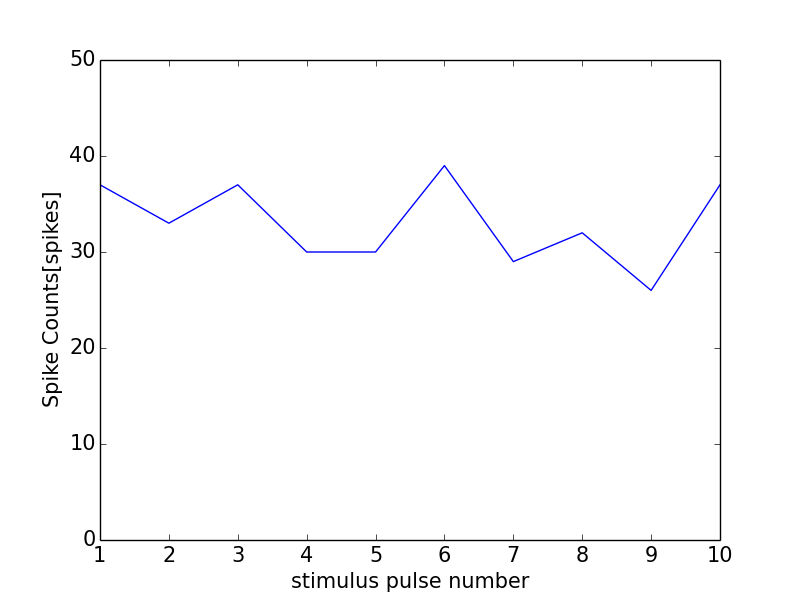

The file beside this chart, header and first rows:
0, 0.0
0, 0
1, 37
2, 33
3, 37
4, 30
5, 30
6, 39
7, 29
8, 32
9, 26
10, 37
11, 0
